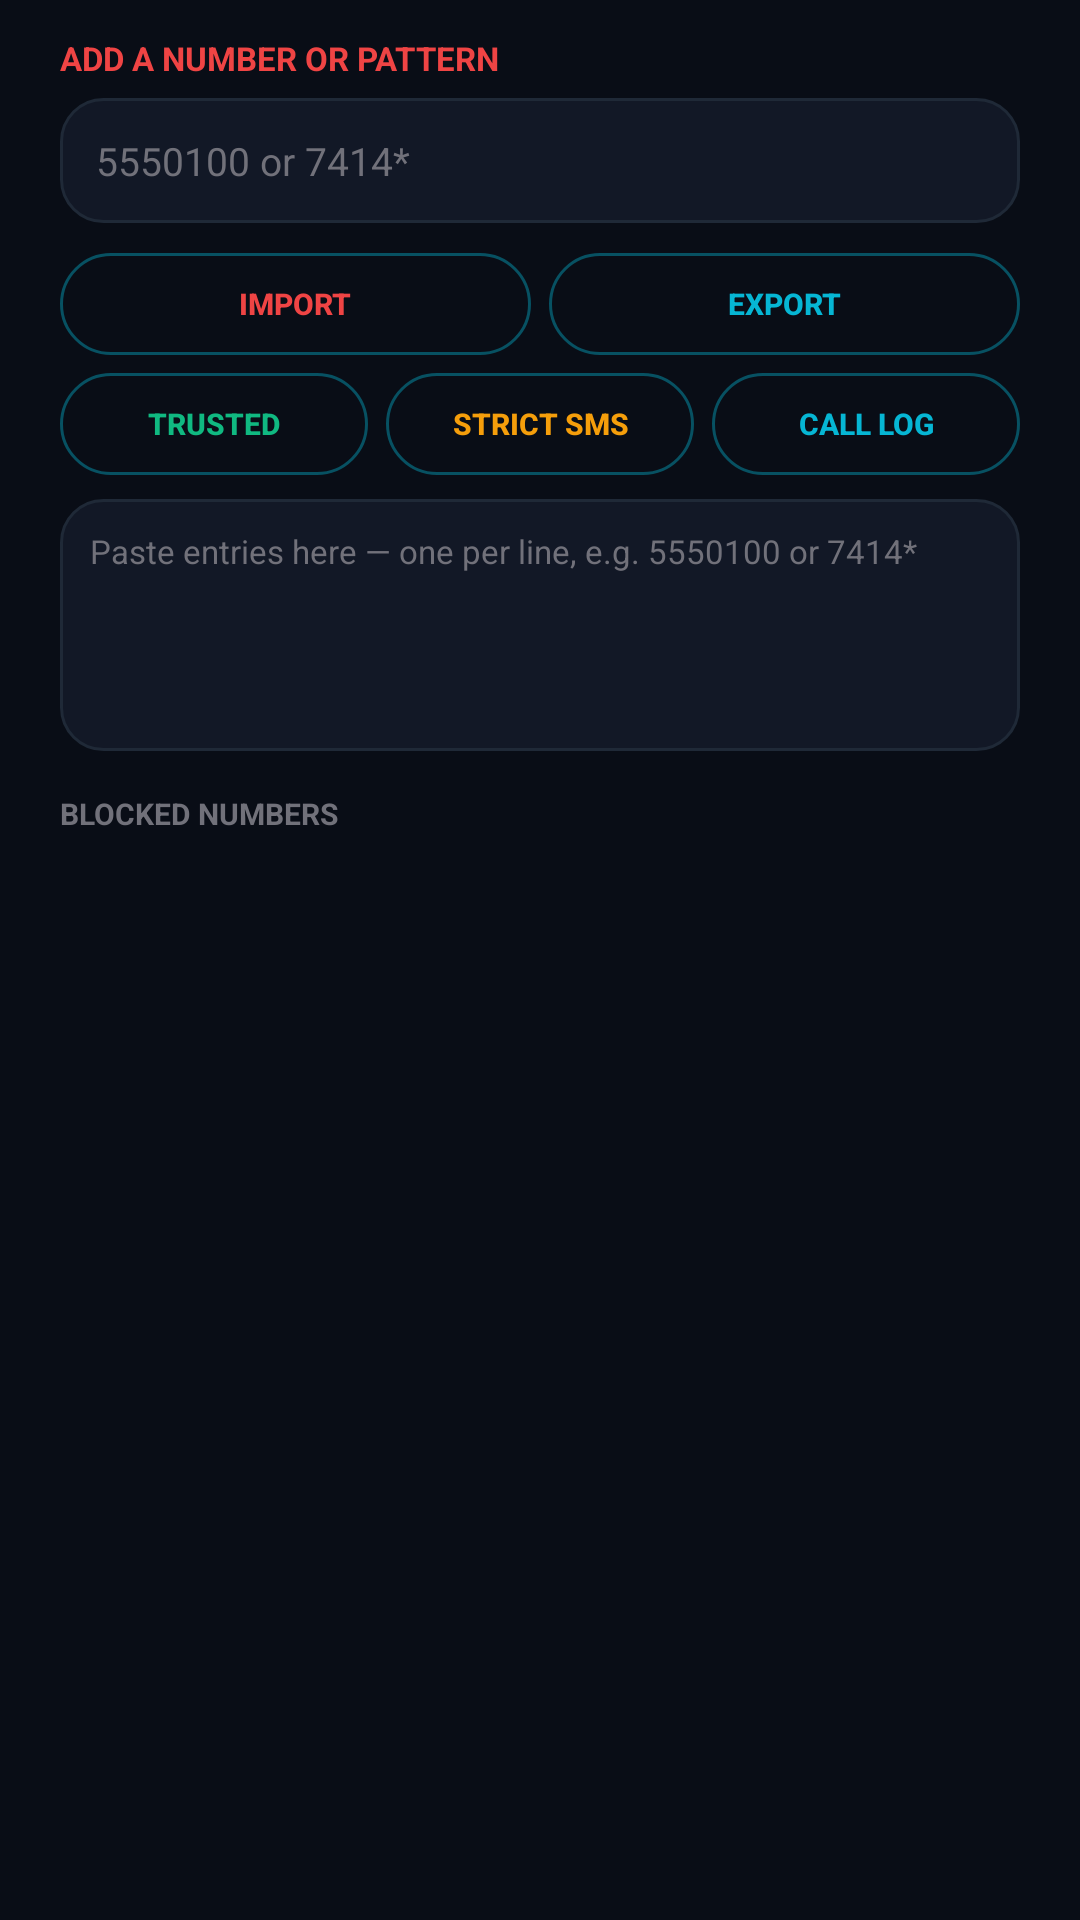

Layout XML and referenced resources for this Android screen:
<!-- AndroidManifest.xml: application theme Theme.SentinalSecurity -->
<!-- res/layout/dialog_blocklist.xml -->
<?xml version="1.0" encoding="utf-8"?>
<LinearLayout xmlns:android="http://schemas.android.com/apk/res/android"
    android:layout_width="match_parent"
    android:layout_height="wrap_content"
    android:orientation="vertical"
    android:paddingStart="20dp"
    android:paddingTop="12dp"
    android:paddingEnd="20dp"
    android:paddingBottom="8dp">

    <TextView
        android:layout_width="match_parent"
        android:layout_height="wrap_content"
        android:text="ADD A NUMBER OR PATTERN"
        android:textColor="@color/sentinal_red_bright"
        android:textSize="11sp"
        android:textStyle="bold" />

    <EditText
        android:id="@+id/numberInput"
        android:layout_width="match_parent"
        android:layout_height="wrap_content"
        android:layout_marginTop="6dp"
        android:background="@drawable/card_bg"
        android:hint="5550100 or 7414*"
        android:inputType="phone"
        android:padding="12dp"
        android:singleLine="true"
        android:textColor="@color/sentinal_text"
        android:textColorHint="@color/sentinal_faint"
        android:textSize="13sp" />

    <LinearLayout
        android:layout_width="match_parent"
        android:layout_height="wrap_content"
        android:layout_marginTop="10dp"
        android:orientation="horizontal">

        <Button
            android:id="@+id/importButton"
            android:layout_width="0dp"
            android:layout_height="34dp"
            android:layout_weight="1"
            android:text="IMPORT"
            android:textColor="@color/sentinal_red_bright"
            android:background="@drawable/pill_outline"
            android:textSize="10sp"
            android:textStyle="bold" />

        <Button
            android:id="@+id/exportButton"
            android:layout_width="0dp"
            android:layout_height="34dp"
            android:layout_marginStart="6dp"
            android:layout_weight="1"
            android:text="EXPORT"
            android:textColor="@color/sentinal_cyan"
            android:background="@drawable/pill_outline"
            android:textSize="10sp"
            android:textStyle="bold" />
    </LinearLayout>

    <LinearLayout
        android:layout_width="match_parent"
        android:layout_height="wrap_content"
        android:layout_marginTop="6dp"
        android:orientation="horizontal">

        <Button
            android:id="@+id/trustedButton"
            android:layout_width="0dp"
            android:layout_height="34dp"
            android:layout_weight="1"
            android:text="TRUSTED"
            android:textColor="@color/sentinal_emerald"
            android:background="@drawable/pill_outline"
            android:textSize="10sp"
            android:textStyle="bold" />

        <Button
            android:id="@+id/strictSmsButton"
            android:layout_width="0dp"
            android:layout_height="34dp"
            android:layout_marginStart="6dp"
            android:layout_weight="1"
            android:text="STRICT SMS"
            android:textColor="@color/sentinal_amber"
            android:background="@drawable/pill_outline"
            android:textSize="10sp"
            android:textStyle="bold" />

        <Button
            android:id="@+id/callHistoryButton"
            android:layout_width="0dp"
            android:layout_height="34dp"
            android:layout_marginStart="6dp"
            android:layout_weight="1"
            android:text="CALL LOG"
            android:textColor="@color/sentinal_cyan"
            android:background="@drawable/pill_outline"
            android:textSize="10sp"
            android:textStyle="bold" />
    </LinearLayout>

    <EditText
        android:id="@+id/blocklistImportInput"
        android:layout_width="match_parent"
        android:layout_height="84dp"
        android:layout_marginTop="8dp"
        android:background="@drawable/card_bg"
        android:gravity="top|start"
        android:hint="Paste entries here — one per line, e.g. 5550100 or 7414*"
        android:inputType="textMultiLine"
        android:maxLines="4"
        android:padding="10dp"
        android:textColor="@color/sentinal_text"
        android:textColorHint="@color/sentinal_faint"
        android:textSize="11sp" />

    <TextView
        android:layout_width="match_parent"
        android:layout_height="wrap_content"
        android:layout_marginTop="14dp"
        android:text="BLOCKED NUMBERS"
        android:textColor="@color/sentinal_faint"
        android:textSize="10sp"
        android:textStyle="bold" />

    <ScrollView
        android:layout_width="match_parent"
        android:layout_height="220dp"
        android:layout_marginTop="4dp"
        android:fadeScrollbars="true">

        <LinearLayout
            android:id="@+id/numberList"
            android:layout_width="match_parent"
            android:layout_height="wrap_content"
            android:orientation="vertical" />
    </ScrollView>
</LinearLayout>
<!-- resources referenced by this layout -->
<resources>
  <color name="sentinal_amber">#F59E0B</color>
  <color name="sentinal_cyan">#06B6D4</color>
  <color name="sentinal_emerald">#10B981</color>
  <color name="sentinal_faint">#71717A</color>
  <color name="sentinal_red_bright">#EF4444</color>
  <color name="sentinal_text">#FAFAFA</color>
  <!-- drawable card_bg (drawable) -->
  <?xml version="1.0" encoding="utf-8"?>
  <shape xmlns:android="http://schemas.android.com/apk/res/android"
      android:shape="rectangle">
      <solid android:color="@color/sentinal_card" />
      <stroke android:width="1dp" android:color="@color/sentinal_border" />
      <corners android:radius="14dp" />
  </shape>
  <!-- drawable pill_outline (drawable) -->
  <?xml version="1.0" encoding="utf-8"?>
  <selector xmlns:android="http://schemas.android.com/apk/res/android">
      <item android:state_pressed="true">
          <shape android:shape="rectangle">
              <solid android:color="@color/sentinal_border" />
              <stroke android:width="1dp" android:color="@color/sentinal_cyan" />
              <corners android:radius="100dp" />
          </shape>
      </item>
      <item>
          <shape android:shape="rectangle">
              <solid android:color="@android:color/transparent" />
              <stroke android:width="1dp" android:color="@color/sentinal_border_bright" />
              <corners android:radius="100dp" />
          </shape>
      </item>
  </selector>
  <color name="sentinal_card">#121826</color>
  <color name="sentinal_border">#FF1F2937</color>
  <color name="sentinal_border_bright">#6606B6D4</color>
  <color name="sentinal_bg">#090D16</color>
  <color name="sentinal_muted">#A1A1AA</color>
  <!-- drawable security_shield_icon (drawable) -->
  <vector xmlns:android="http://schemas.android.com/apk/res/android" android:width="108dp" android:height="108dp" android:viewportWidth="108" android:viewportHeight="108">
      <path android:fillColor="#090D16" android:pathData="M0,0h108v108h-108z" />
      <path android:fillColor="#121826" android:strokeColor="#EF4444" android:strokeWidth="5" android:strokeLineCap="round" android:strokeLineJoin="round" android:pathData="M54,10 L87,24 L87,50 C87,71 73,88 54,99 C35,88 21,71 21,50 L21,24 Z" />
      <path android:fillColor="#00000000" android:strokeColor="#EF4444" android:strokeWidth="7" android:strokeLineCap="round" android:strokeLineJoin="round" android:pathData="M69,36 L62,30 L46,30 L39,37 L39,46 L46,53 L62,53 L69,60 L69,69 L62,76 L46,76 L39,69" />
      <path android:fillColor="#EF4444" android:pathData="M50,17h8v6h-8z M50,85h8v6h-8z" />
  </vector>
  <style name="SentinalActivityAnimation" parent="@android:style/Animation.Activity">
          <item name="android:activityOpenEnterAnimation">@anim/activity_open_enter</item>
          <item name="android:activityOpenExitAnimation">@anim/activity_open_exit</item>
          <item name="android:activityCloseEnterAnimation">@anim/activity_close_enter</item>
          <item name="android:activityCloseExitAnimation">@anim/activity_close_exit</item>
      </style>
  <style name="SentinalDialogTheme" parent="Theme.MaterialComponents.DayNight.Dialog.Alert">
          <item name="android:windowAnimationStyle">@style/SentinalDialogAnimation</item>
          <item name="android:windowBackground">@color/sentinal_card</item>
          <item name="android:textColorPrimary">@color/sentinal_text</item>
          <item name="android:textColorSecondary">@color/sentinal_muted</item>
          <item name="colorAccent">@color/sentinal_cyan</item>
      </style>
  <style name="SentinalDialogAnimation">
          <item name="android:windowEnterAnimation">@anim/dialog_enter</item>
          <item name="android:windowExitAnimation">@anim/dialog_exit</item>
      </style>
</resources>
